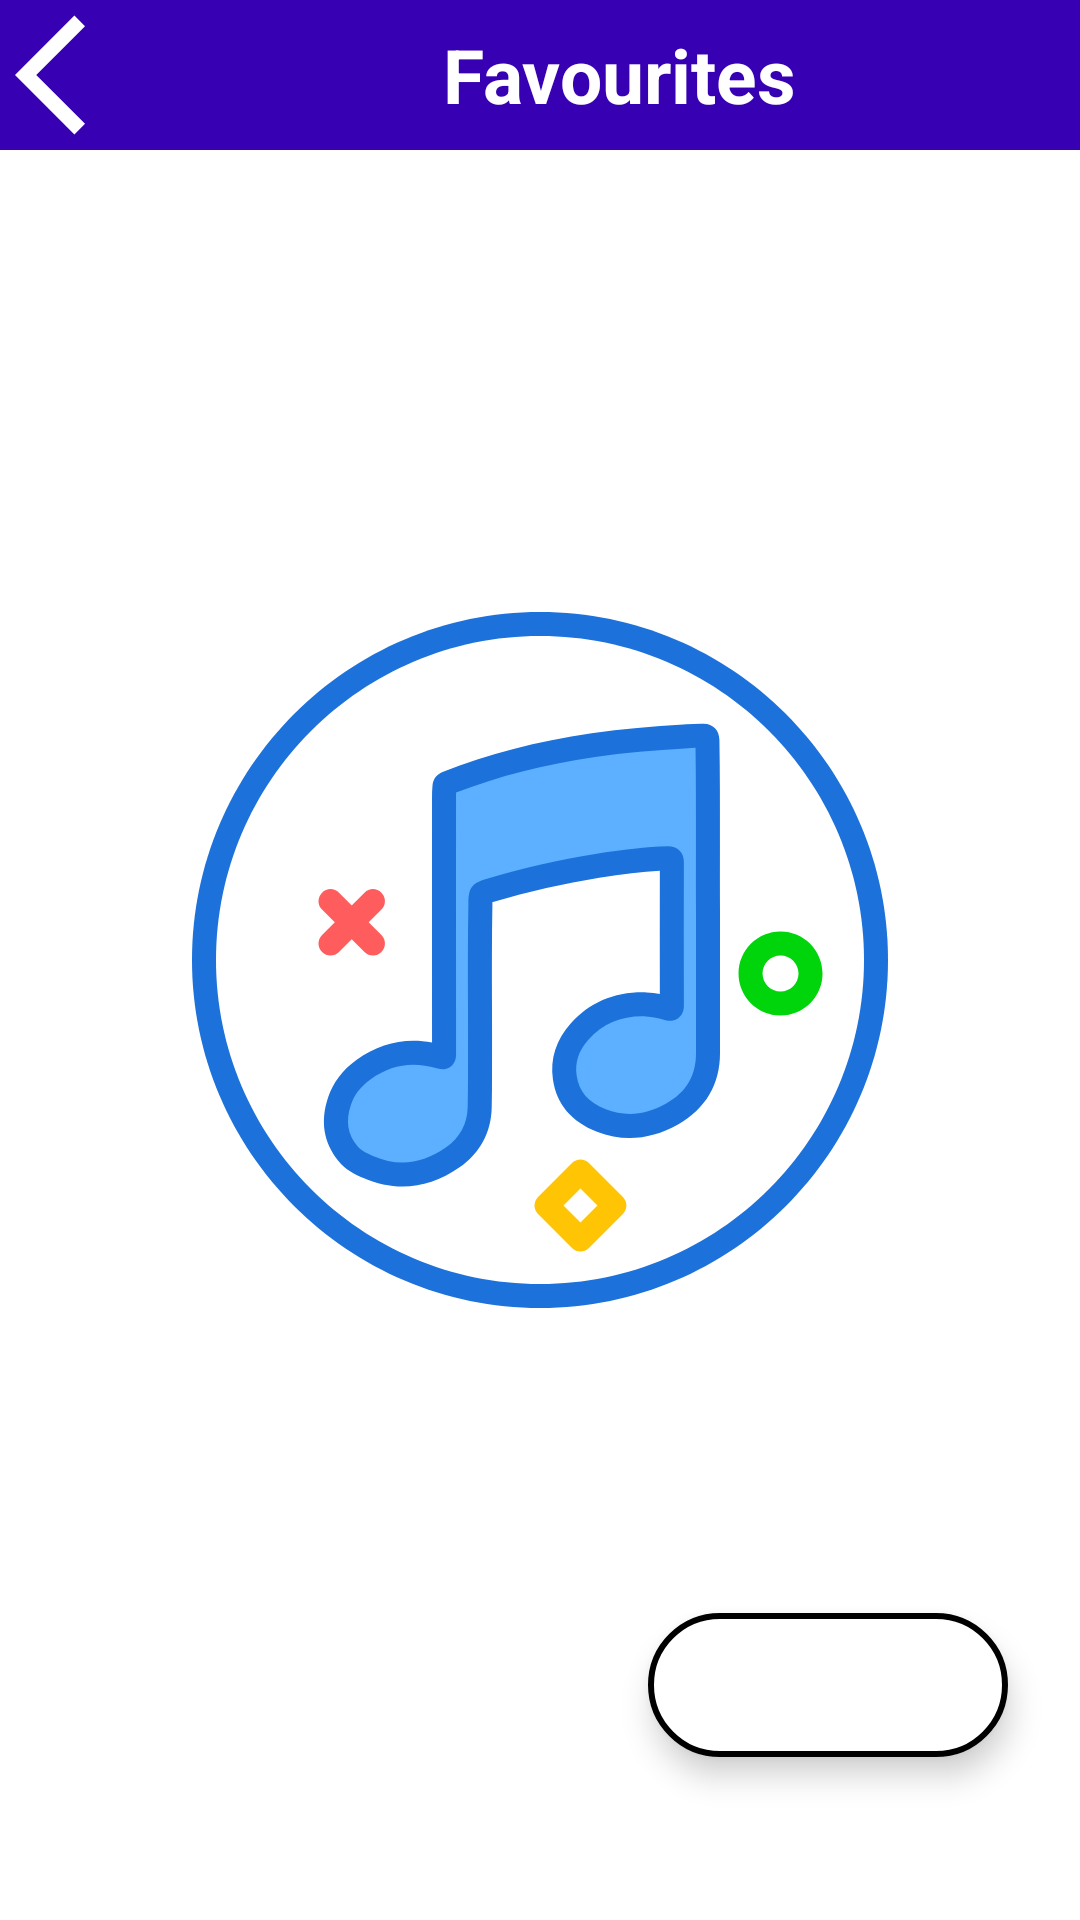

Android layout source for this screen:
<!-- AndroidManifest.xml: application theme splash_screen -->
<!-- res/layout/activity_favourite.xml -->
<?xml version="1.0" encoding="utf-8"?>
<androidx.constraintlayout.widget.ConstraintLayout xmlns:android="http://schemas.android.com/apk/res/android"
    xmlns:app="http://schemas.android.com/apk/res-auto"
    xmlns:tools="http://schemas.android.com/tools"
    android:layout_width="match_parent"
    android:layout_height="match_parent"
    tools:context=".ui.activity.FavouriteActivity">

    <LinearLayout
        android:id="@+id/linearLayout"
        android:layout_width="match_parent"
        android:layout_height="wrap_content"
        android:background="@color/design_default_color_primary_variant"
        android:orientation="horizontal"
        app:layout_constraintEnd_toEndOf="parent"
        app:layout_constraintStart_toStartOf="parent"
        app:layout_constraintTop_toTopOf="parent">

        <ImageButton
            android:id="@+id/iBtn_back"
            android:layout_width="wrap_content"
            android:layout_height="50dp"
            android:layout_marginStart="5dp"
            android:background="@android:color/transparent"
            android:contentDescription="@string/back"
            android:src="@drawable/ic_arrow_back"
            app:tint="@color/white" />

        <TextView
            android:layout_width="match_parent"
            android:layout_height="match_parent"
            android:contentDescription="@string/btn_favourite"
            android:gravity="center"
            android:text="@string/btn_favourite"
            android:textColor="@color/white"
            android:textSize="25sp"
            android:textStyle="bold" />
    </LinearLayout>

    <com.google.android.material.floatingactionbutton.ExtendedFloatingActionButton
        android:layout_width="wrap_content"
        android:layout_height="wrap_content"
        android:backgroundTint="@color/white"
        app:icon="@drawable/ic_shuffle_icon"
        app:iconSize="35dp"
        app:iconTint="@color/cool_pink"
        app:layout_constraintBottom_toBottomOf="parent"
        app:layout_constraintEnd_toEndOf="parent"
        app:layout_constraintHorizontal_bias="0.9"
        app:layout_constraintStart_toStartOf="parent"
        app:strokeWidth="2dp"
        app:strokeColor="@color/cool_pink"
        app:layout_constraintTop_toBottomOf="@+id/linearLayout"
        app:layout_constraintVertical_bias="0.9" />

</androidx.constraintlayout.widget.ConstraintLayout>
<!-- resources referenced by this layout -->
<resources>
  <!-- drawable ic_arrow_back (drawable) -->
  <vector xmlns:android="http://schemas.android.com/apk/res/android"
      android:width="48dp"
      android:height="48dp"
      android:viewportWidth="24"
      android:viewportHeight="24">
    <path
        android:fillColor="@android:color/black"
        android:pathData="M11.67,3.87L9.9,2.1 0,12l9.9,9.9 1.77,-1.77L3.54,12z"/>
  </vector>
  <string name="back">Back</string>
  <string name="btn_favourite">Favourites</string>
  <style name="splash_screen" parent="Theme.MaterialComponents.NoActionBar">
          <item name="android:windowBackground">@drawable/splash_screen</item>
      </style>
  <!-- drawable splash_screen (drawable) -->
  <?xml version="1.0" encoding="utf-8"?>
  <layer-list xmlns:android="http://schemas.android.com/apk/res/android">
      <item android:drawable="@color/white"/>
      <item android:drawable="@drawable/ic_app_logo" android:gravity="center"/>
  
  </layer-list>
  <!-- drawable ic_app_logo: vector/xml drawable (drawable, 4544 chars, omitted) -->
  <!-- not gathered from this repository: default colours our renderer supplied (Android Studio template values) -->
  <color name="white">#FFFFFFFF</color>
</resources>
